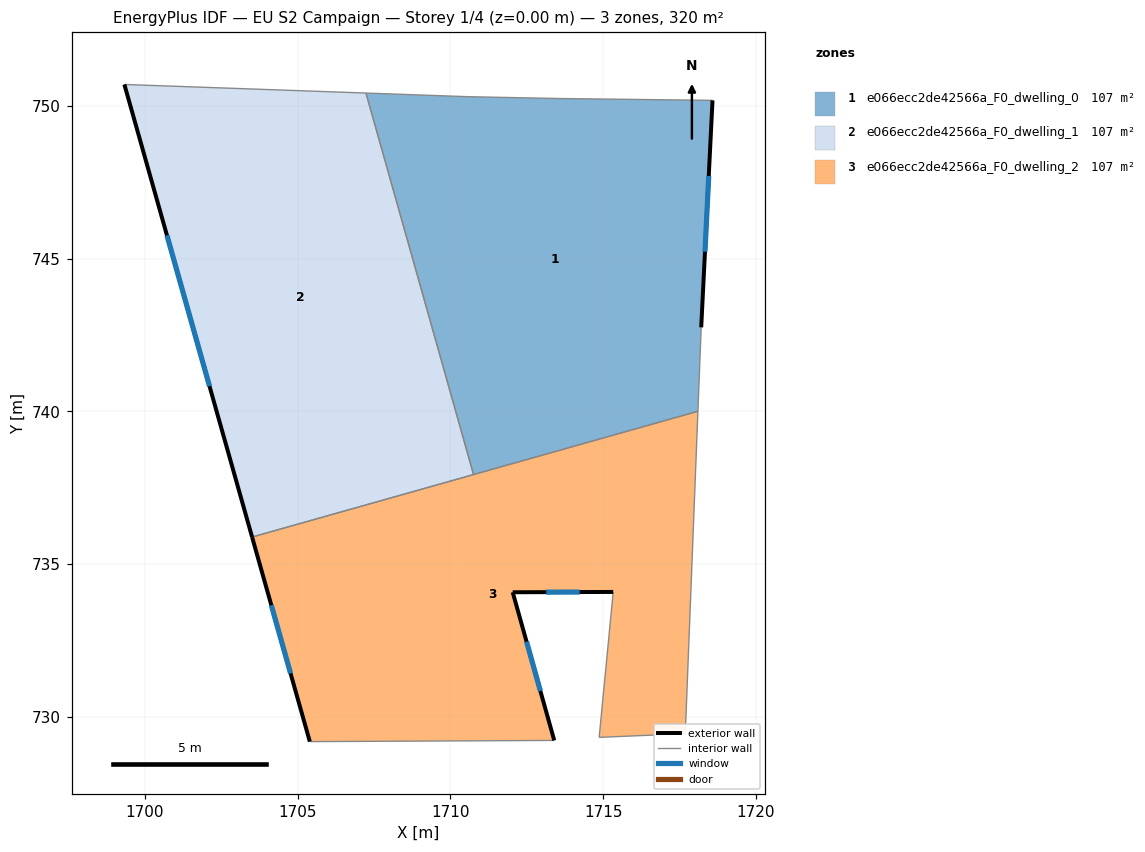
=== STOREY PLAN SPEC (per zone: floor XY polygon, exterior-wall plan segments, windows/doors) ===
zone 1: e066ecc2de42566a_F0_dwelling_0  (106.8 m²)
  floor: (1718.58, 750.18) (1718.21, 742.75) (1718.10, 740.00) (1710.76, 737.93) (1707.24, 750.42) (1710.57, 750.30) (1713.56, 750.24)
  exterior wall: (1718.21, 742.75) – (1718.58, 750.18)  [7.4 m]
    window: (1718.33, 745.23) – (1718.46, 747.70)  [2.5 m²]
  interior walls: 6
zone 2: e066ecc2de42566a_F0_dwelling_1  (106.8 m²)
  floor: (1707.24, 750.42) (1710.76, 737.93) (1703.51, 735.89) (1699.33, 750.70)
  exterior wall: (1699.33, 750.70) – (1703.51, 735.89)  [15.4 m]
    window: (1700.72, 745.76) – (1702.12, 740.83)  [5.1 m²]
  interior walls: 3
zone 3: e066ecc2de42566a_F0_dwelling_2  (106.8 m²)
  floor: (1718.10, 740.00) (1717.69, 729.45) (1714.87, 729.33) (1715.33, 734.09) (1712.04, 734.08) (1713.40, 729.23) (1705.40, 729.19) (1703.51, 735.89)
  exterior wall: (1703.51, 735.89) – (1705.40, 729.19)  [7.0 m]
    window: (1704.14, 733.66) – (1704.77, 731.42)  [2.3 m²]
  exterior wall: (1712.04, 734.08) – (1715.33, 734.09)  [3.3 m]
    window: (1713.14, 734.08) – (1714.23, 734.09)  [1.1 m²]
  exterior wall: (1713.40, 729.23) – (1712.04, 734.08)  [5.0 m]
    window: (1712.95, 730.85) – (1712.49, 732.46)  [1.7 m²]
  interior walls: 6

=== DERIVED (storey summary) ===
Building: EU S2 Campaign
Storey: 1 of 4  (floor level z = 0.00 m)
Storey gross floor area: 320.5 m²
Zones on this storey: 3
  - e066ecc2de42566a_F0_dwelling_0: floor 106.8 m²; exterior wall 7.4 m (22.3 m²); 1 window(s) 2.5 m²; WWR 11.1%
  - e066ecc2de42566a_F0_dwelling_1: floor 106.8 m²; exterior wall 15.4 m (46.2 m²); 1 window(s) 5.1 m²; WWR 11.1%
  - e066ecc2de42566a_F0_dwelling_2: floor 106.8 m²; exterior wall 15.3 m (45.9 m²); 3 window(s) 5.1 m²; WWR 11.1%
Zone adjacency (shared interzone walls):
  - e066ecc2de42566a_F0_dwelling_0 ↔ e066ecc2de42566a_F0_dwelling_1
  - e066ecc2de42566a_F0_dwelling_0 ↔ e066ecc2de42566a_F0_dwelling_2
  - e066ecc2de42566a_F0_dwelling_1 ↔ e066ecc2de42566a_F0_dwelling_2